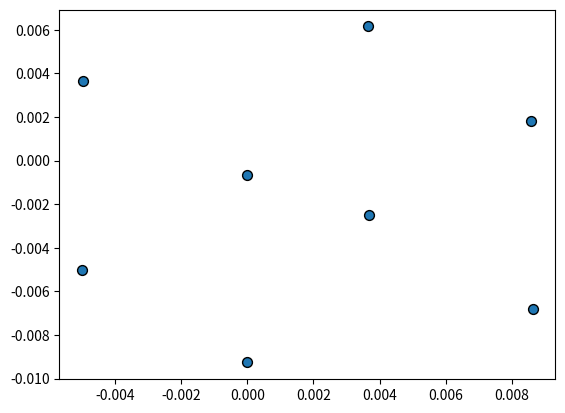

Here is the Python script that generated this plot:
import numpy as np
from math import sin, cos, pi
import matplotlib.pyplot as plt


class PerspProj:
    K = np.array([])
    R = np.array([])
    M = np.array([])
    
    def __init__(self):
        pass

    def setK(self, f: float, c_x: float = 0, c_y: float = 0):
        self.K = np.array([
            [f, 0, c_x],
            [0, f, c_y],
            [0, 0, 1]
        ])
    
    def setR(self, theta_x: float, theta_y: float, theta_z: float):
        rotX = np.array(
            [
                [1, 0, 0],
                [0, cos(theta_x), -sin(theta_x)],
                [0, sin(theta_x), cos(theta_x)]
            ]
        )
        rotY = np.array(
            [
                [cos(theta_y), 0, sin(theta_y)],
                [0, 1, 0],
                [-sin(theta_y), 0, cos(theta_y)]
            ]
        )
        rotZ = np.array(
            [
                [cos(theta_z), -sin(theta_z), 0],
                [sin(theta_z), cos(theta_z), 0],
                [0, 0, 1]
            ]
        )

        rotR = np.matmul(np.matmul(rotX, rotY), rotZ)
        self.R = rotR
    
    def setM(self, t_x, t_y, t_z):
        t_array = np.array([[t_x],
                           [t_y],
                           [t_z]])
        self.M = np.append(self.R, t_array, 1)

    def getC(self, X, Y, Z):
        worldVec = np.array(
            [
                [X],
                [Y],
                [Z],
                [1]
            ]
        )

        cameraVec = np.matmul(self.M, worldVec)
        return cameraVec
    
    def getS(self, C):
        sensorVec = np.matmul(self.K, C)
        return sensorVec
    





    


def main():
    p = PerspProj()
    p.setK(1)
    p.setR(pi/6, pi/6, 0)
    p.setM(-0.5, -0.5, 100)

    points = [[0, 0, 0],
              [1,0,0],
              [1,1,0],
              [0,1,0],
              [0,0,1],
              [1,0,1],
              [1,1,1],
              [0,1,1]]
    
    translated_points = []

    for point in points:
        C = p.getC(point[0], point[1], point[2])
        S = p.getS(C)
        lambdaVal = 20  #pixel/length
        p_vec = lambdaVal * S
        x = float(p_vec[0]/p_vec[2])
        y = float(p_vec[1]/p_vec[2])
        translated_points.append([x,y])
    
    coord_x, coord_y = zip(*translated_points)
    print(coord_x)
    print(coord_y)

    
    fig, ax = plt.subplots()             # Create a figure containing a single Axes.
    ax.scatter(list(coord_x), list(coord_y), s=50, facecolor='C0', edgecolor='k')  # Plot some data on the Axes.
    plt.show()                           # Show the figure.

    
    





main()